2-way image classification set "data" from GitHub (gerrit-h/cv201718_assignments); label vocabulary: cheetah, leopard.

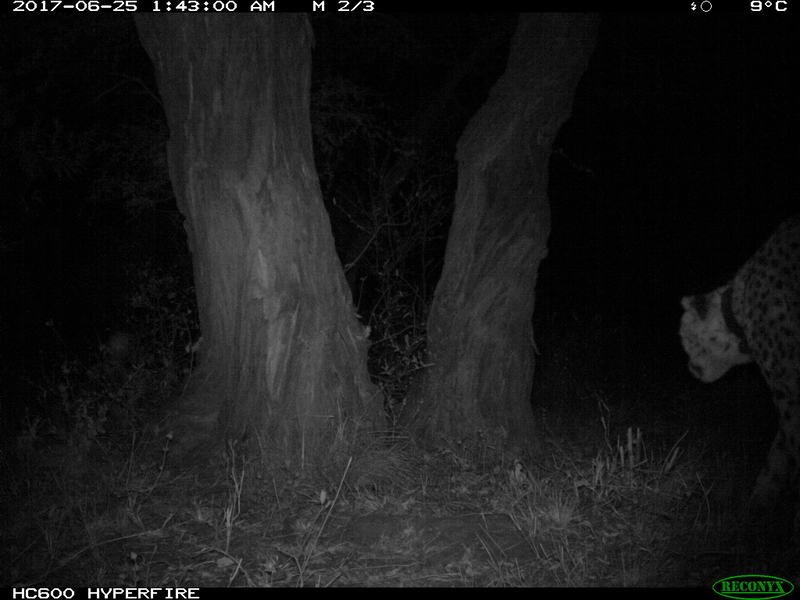
Label: cheetah

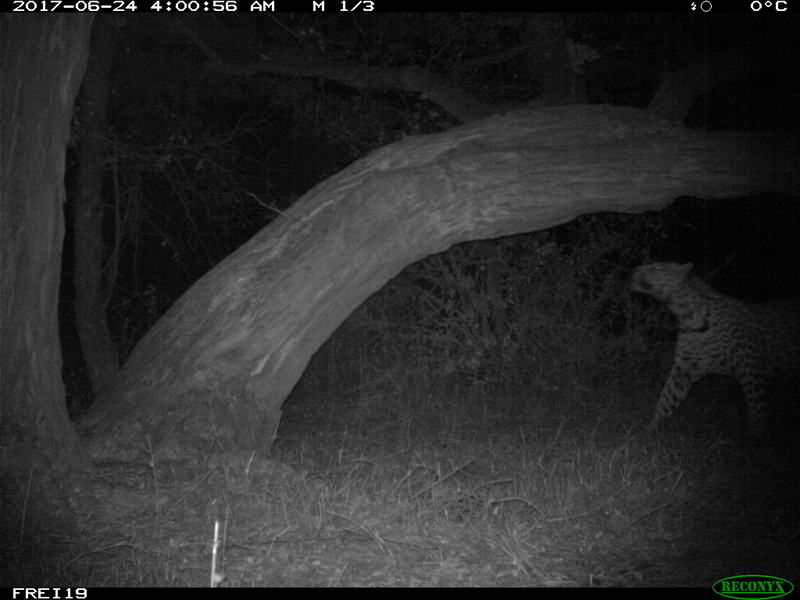
Label: leopard

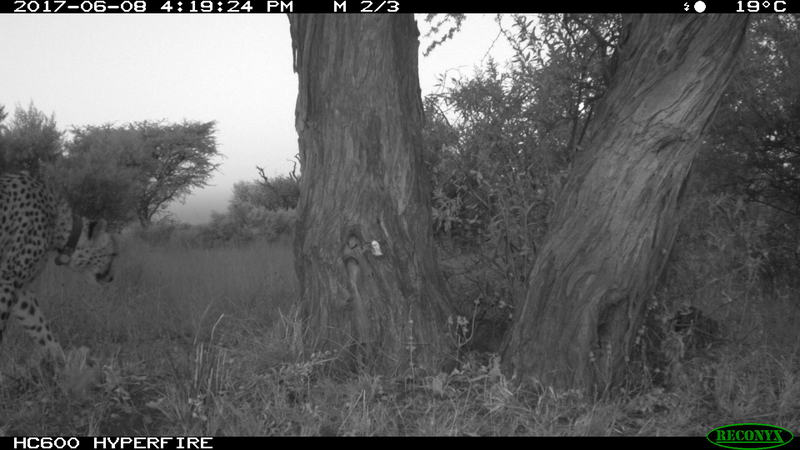
Label: cheetah

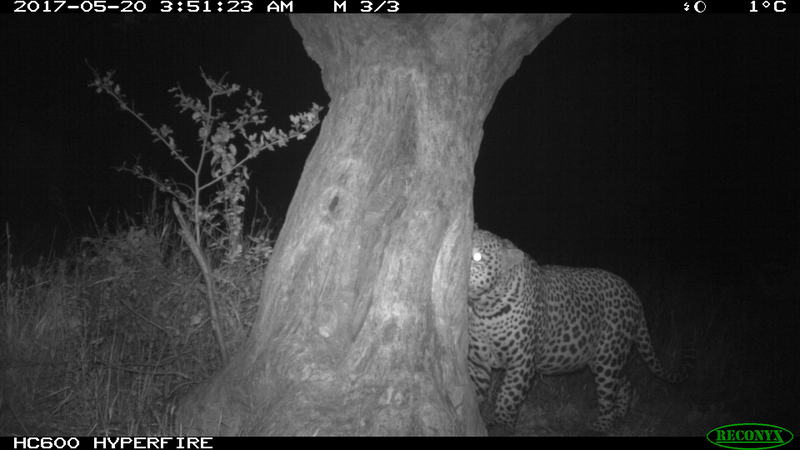
Label: leopard

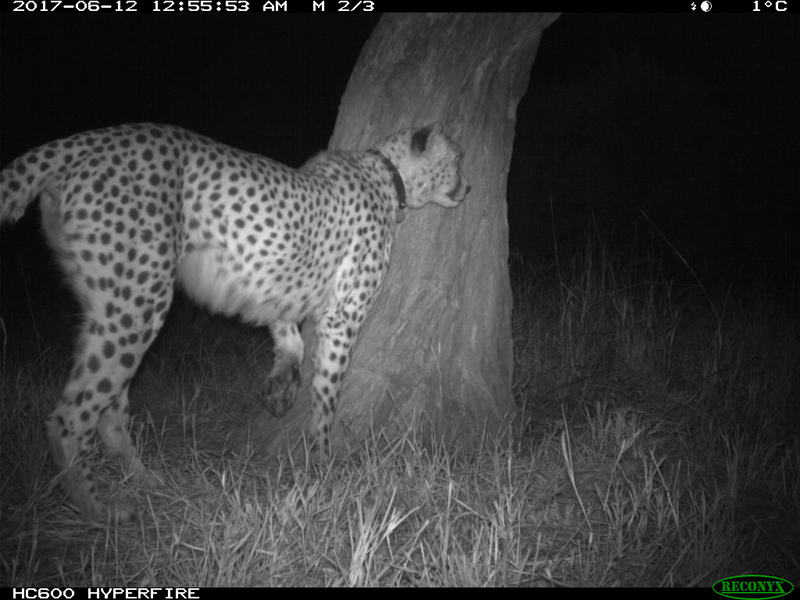
Label: cheetah

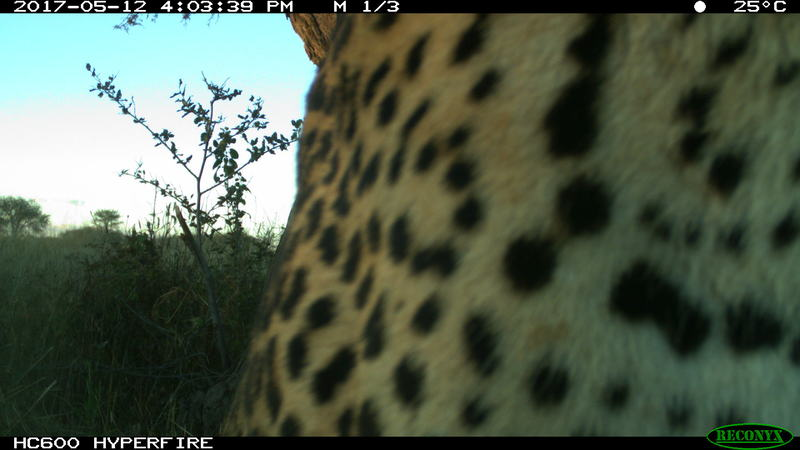
Label: leopard
